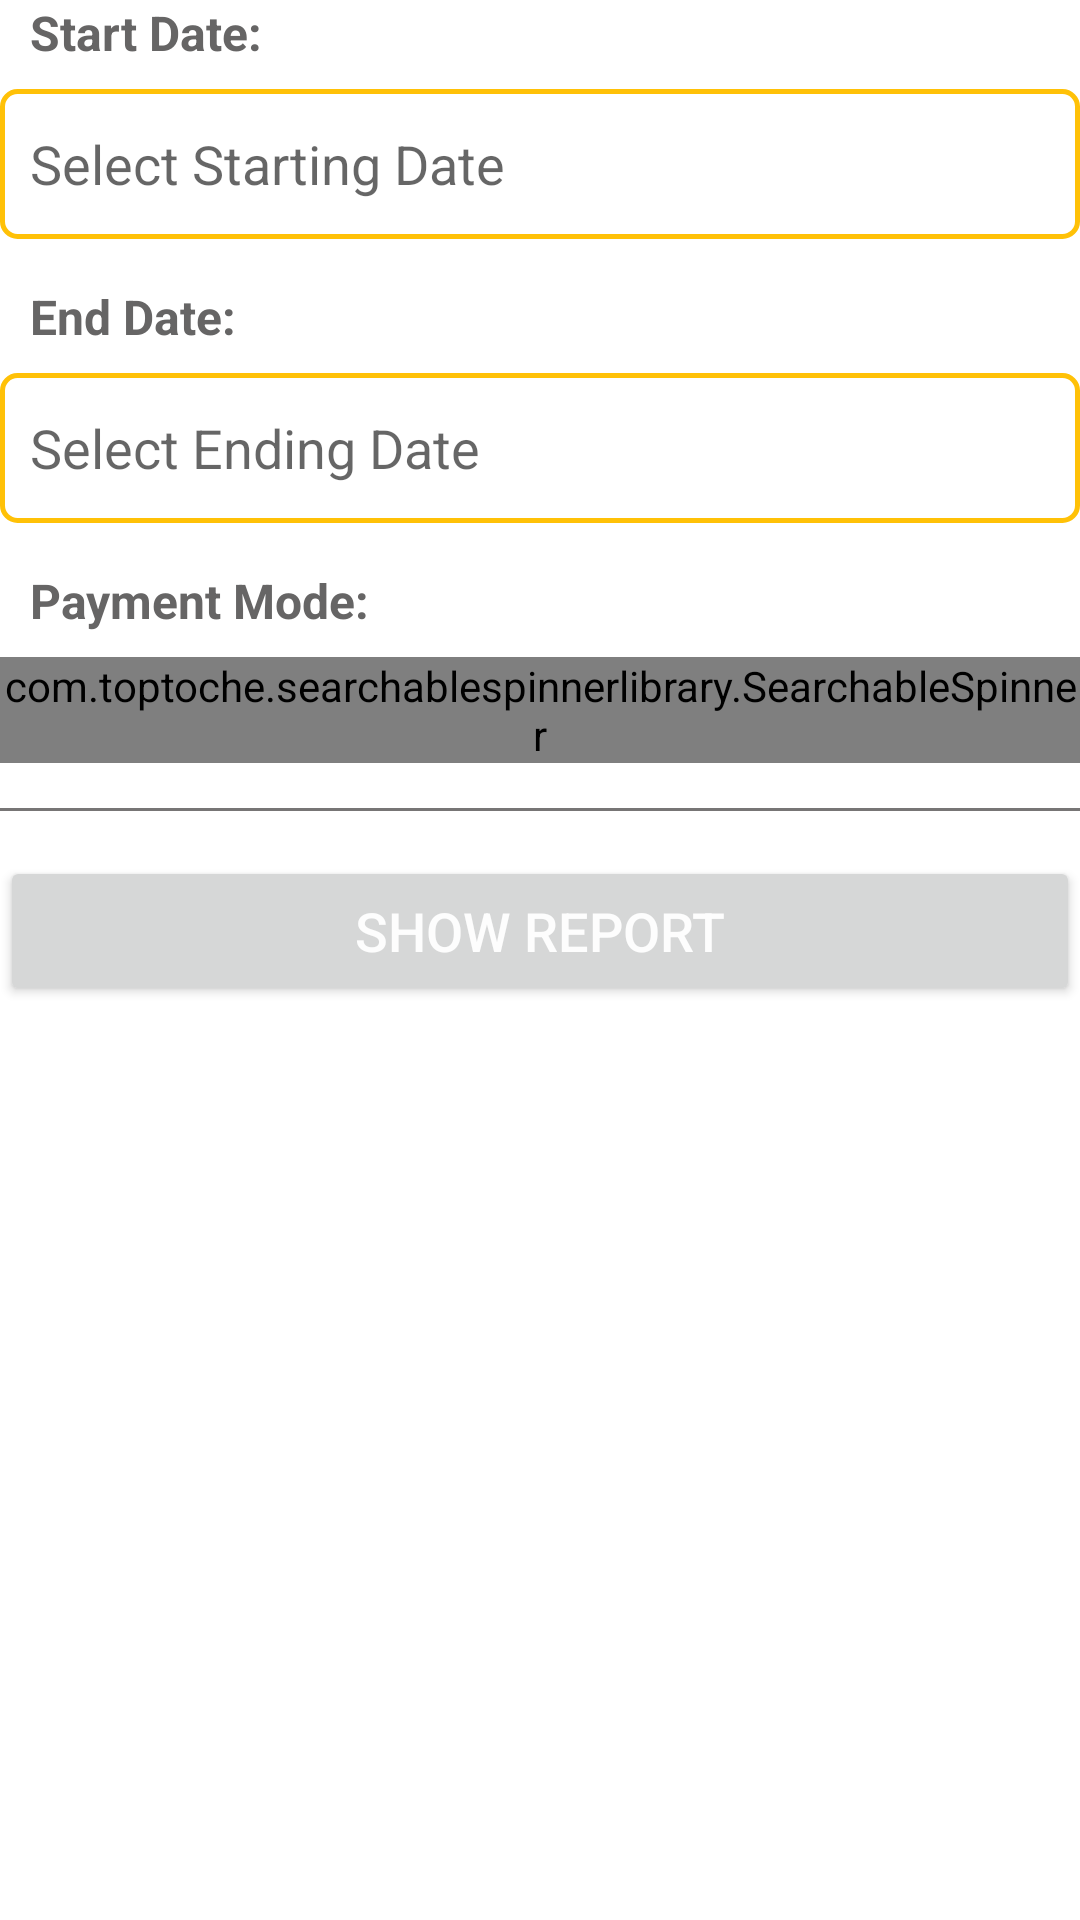

This screen was rendered from an Android layout file. Write that file and the resources it references.
<!-- AndroidManifest.xml: application theme Theme.TallyAndReport -->
<!-- res/layout/activity_search_entry.xml -->
<?xml version="1.0" encoding="utf-8"?>
<ScrollView xmlns:android="http://schemas.android.com/apk/res/android"
    xmlns:app="http://schemas.android.com/apk/res-auto"
    xmlns:tools="http://schemas.android.com/tools"
    android:layout_width="match_parent"
    android:layout_height="match_parent"
    android:layout_margin="15dp"
    tools:context=".SearchEntry"
    android:orientation="vertical">

    <LinearLayout
        android:layout_width="match_parent"
        android:layout_height="match_parent"
        android:orientation="vertical">

        <TextView
            android:layout_width="match_parent"
            android:layout_height="wrap_content"
            android:layout_marginLeft="10dp"
            android:text="Start Date:"
            android:textColor="#666565"
            android:textSize="16dp"
            android:textStyle="bold" />

        <TextView
            android:id="@+id/tv_startDate"
            android:layout_width="match_parent"
            android:layout_height="50dp"
            android:layout_marginTop="8dp"
            android:background="@drawable/edit_text_background"
            android:gravity="center_vertical"
            android:hint="Select Starting Date"
            android:padding="10dp"
            android:textColor="#000"
            android:textSize="18sp" />

        <TextView
            android:layout_width="match_parent"
            android:layout_height="wrap_content"
            android:layout_marginLeft="10dp"
            android:layout_marginTop="15dp"
            android:text="End Date:"
            android:textColor="#666565"
            android:textSize="16dp"
            android:textStyle="bold" />

        <TextView
            android:id="@+id/tv_endDate"
            android:layout_width="match_parent"
            android:layout_height="50dp"
            android:layout_marginTop="8dp"
            android:background="@drawable/edit_text_background"
            android:gravity="center_vertical"
            android:hint="Select Ending Date"
            android:padding="10dp"
            android:textColor="#000"
            android:textSize="18sp" />



        <TextView
            android:layout_width="match_parent"
            android:layout_height="wrap_content"
            android:layout_marginLeft="10dp"
            android:layout_marginTop="15dp"
            android:text="Payment Mode:"
            android:textColor="#666565"
            android:textSize="16dp"
            android:textStyle="bold" />

        <com.toptoche.searchablespinnerlibrary.SearchableSpinner
            android:id="@+id/spinner_payment_mode"
            android:layout_width="match_parent"
            android:layout_height="wrap_content"
            android:layout_marginTop="8dp"
            android:background="@drawable/edit_text_background" />



        <View
            android:layout_width="match_parent"
            android:layout_height="1dp"
            android:layout_marginTop="15dp"
            android:background="#777575" />

        <Button
            android:id="@+id/download"
            android:layout_width="match_parent"
            android:layout_height="50dp"
            android:layout_marginTop="15dp"
            android:text="Show Report"
            android:textColor="#FDFDFD"
            android:textSize="18sp" />

    </LinearLayout>
</ScrollView>
<!-- resources referenced by this layout -->
<resources>
  <!-- drawable edit_text_background (drawable-v24) -->
  <?xml version="1.0" encoding="utf-8"?>
  <shape xmlns:android="http://schemas.android.com/apk/res/android"
      android:shape="rectangle">
  
      <stroke
          android:width="1.5dp"
          android:color="#FFC107" />
      <corners android:radius="5dp" />
  </shape>
  <style name="Theme.TallyAndReport" parent="Theme.MaterialComponents.DayNight.DarkActionBar">
          
          <item name="colorPrimary">@color/purple_500</item>
          <item name="colorPrimaryVariant">@color/purple_700</item>
          <item name="colorOnPrimary">@color/white</item>
          
          <item name="colorSecondary">@color/teal_200</item>
          <item name="colorSecondaryVariant">@color/teal_700</item>
          <item name="colorOnSecondary">@color/black</item>
          
          <item name="android:statusBarColor" tools:targetApi="l">?attr/colorPrimaryVariant</item>
          
          <item name="android:forceDarkAllowed">false</item>
  
      </style>
  <!-- not gathered from this repository: default colours our renderer supplied (Android Studio template values) -->
  <color name="purple_500">#FF6200EE</color>
  <color name="purple_700">#FF3700B3</color>
  <color name="teal_200">#FF03DAC5</color>
  <color name="teal_700">#FF018786</color>
  <color name="black">#FF000000</color>
  <color name="white">#FFFFFFFF</color>
</resources>
